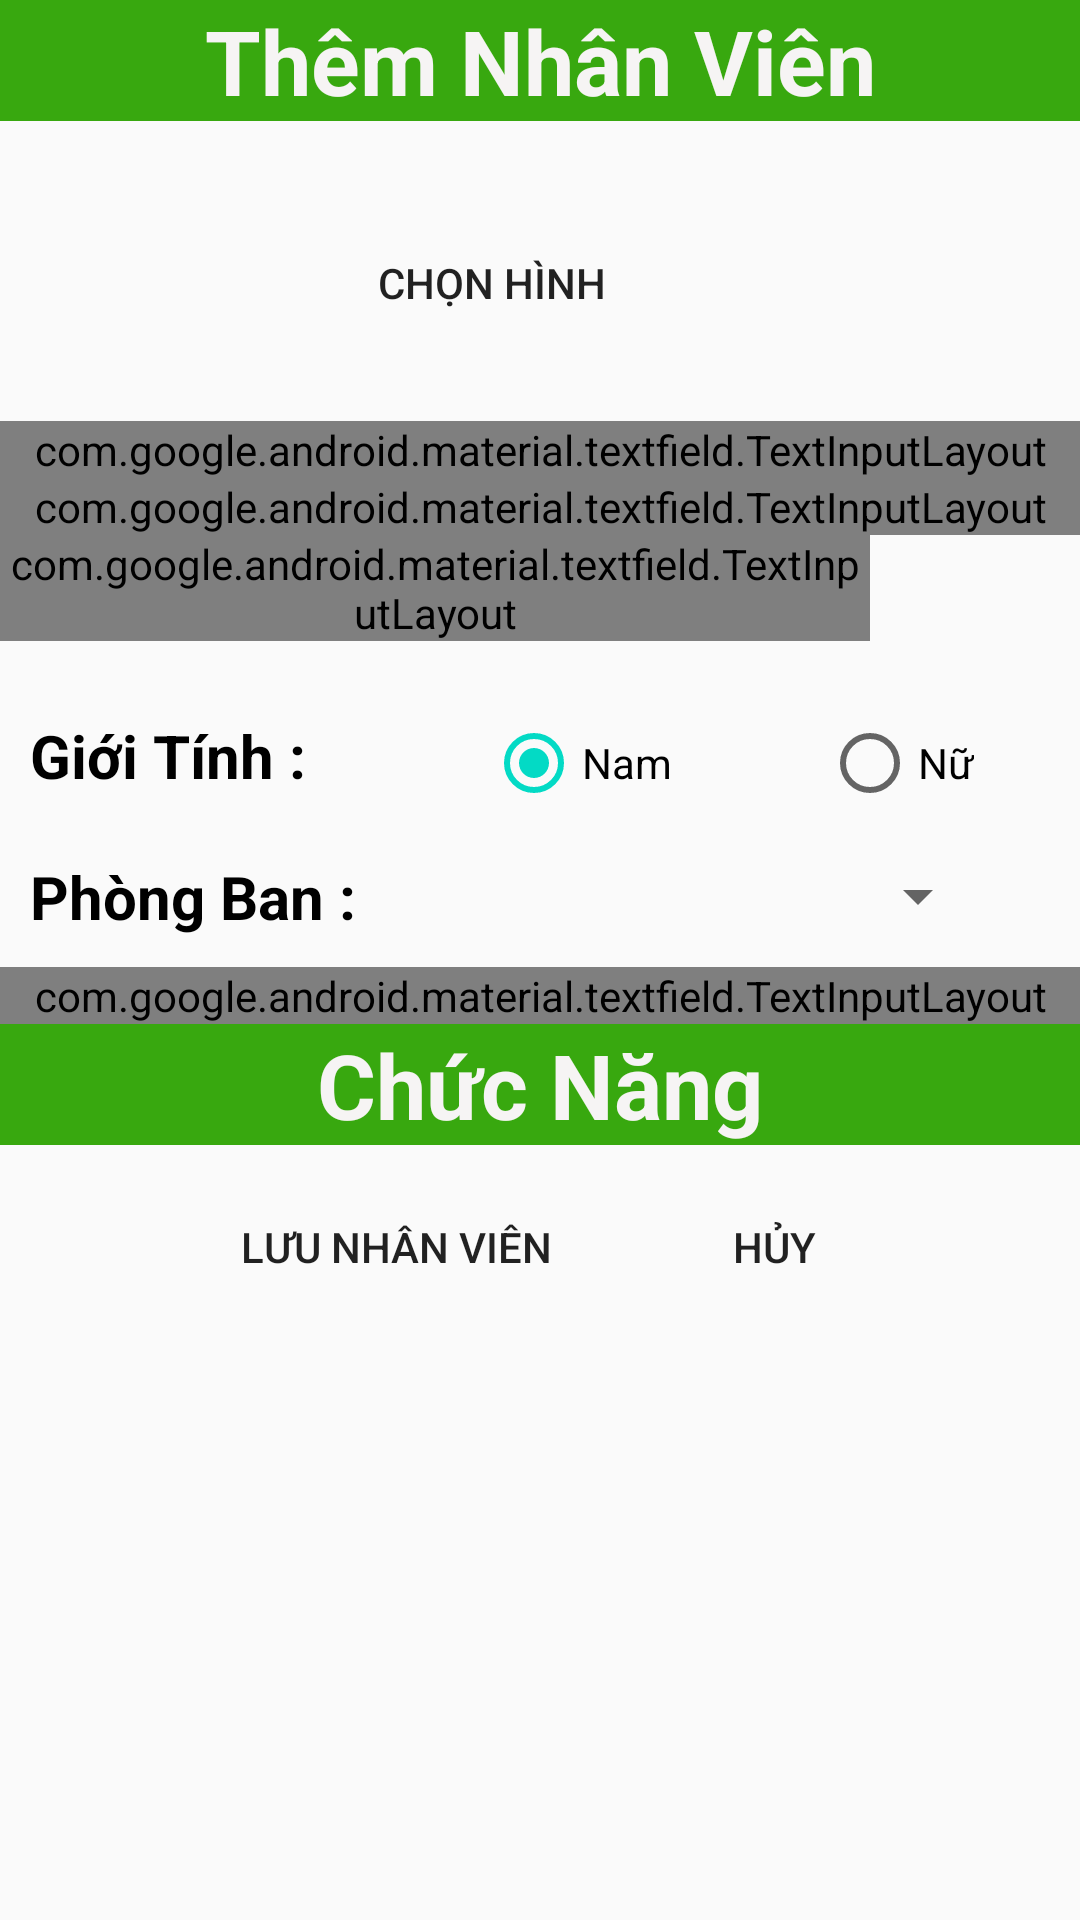

Here is an Android app screen rendered from its layout file. Give the layout XML and the strings, colors and styles it references.
<!-- AndroidManifest.xml: application theme AppTheme -->
<!-- res/layout/them_nhanvien.xml -->
<?xml version="1.0" encoding="utf-8"?>
<LinearLayout xmlns:android="http://schemas.android.com/apk/res/android"
    xmlns:app="http://schemas.android.com/apk/res-auto"
    xmlns:tools="http://schemas.android.com/tools"
    android:layout_width="match_parent"
    android:layout_height="match_parent"
    android:orientation="vertical"
    tools:context=".GiaoDien.NhanVien.ThemNhanVien">
    <TextView
       style="@style/tieude"
        android:text="@string/themnhanvien"/>


    <LinearLayout
        style="@style/linerlayout">
        <ImageView
            android:layout_width="100dp"
            android:layout_height="100dp"
            android:background="@drawable/camera"
            android:id="@+id/imgHinhDaiDien" />
        <Button
            android:text="Chọn Hình"
            android:layout_marginLeft="20dp"
            android:layout_marginTop="30dp"
            android:layout_width="wrap_content"
            android:layout_height="wrap_content"
            android:id="@+id/btnChonHinh"
            android:background="@drawable/custom_button1"

            />
    </LinearLayout>

    <com.google.android.material.textfield.TextInputLayout
        android:id="@+id/txtILMaNhanVien"
        app:boxStrokeColor="#29DD0A"
        style="@style/Widget.MaterialComponents.TextInputLayout.OutlinedBox"
        android:layout_width="match_parent"
        android:layout_height="wrap_content"
        >

        <com.google.android.material.textfield.TextInputEditText
            android:id="@+id/txtMaNhanVien"
            style="@style/edittext"
            android:inputType="text"
            android:hint="@string/manhanvien"
            />

    </com.google.android.material.textfield.TextInputLayout>

    <com.google.android.material.textfield.TextInputLayout
        android:id="@+id/txtILTenNhanVien"
        app:boxStrokeColor="#29DD0A"
        style="@style/Widget.MaterialComponents.TextInputLayout.OutlinedBox"
        android:layout_width="match_parent"
        android:layout_height="wrap_content"
        >

        <com.google.android.material.textfield.TextInputEditText
            android:id="@+id/txtTenNhanVien"
            style="@style/edittext"
            android:inputType="textPersonName"
            android:hint="@string/tennhanvien"
            />

    </com.google.android.material.textfield.TextInputLayout>

    <LinearLayout
        style="@style/linerlayout">
        <com.google.android.material.textfield.TextInputLayout
            android:id="@+id/txtILNgaySinh"
            app:boxStrokeColor="#29DD0A"
            style="@style/Widget.MaterialComponents.TextInputLayout.OutlinedBox"
            android:layout_width="wrap_content"
            android:layout_weight="1"
            android:layout_height="wrap_content"
            >

            <com.google.android.material.textfield.TextInputEditText
                android:id="@+id/txtNgaySinh"
                style="@style/edittext"
                android:hint="@string/ngaysinh"

                android:inputType="date"
                />

        </com.google.android.material.textfield.TextInputLayout>
        <Button
            style="@style/buttonDay"
            android:id="@+id/btnDay"
            android:background="@drawable/ngay"
            />
    </LinearLayout>
    <RadioGroup
       style="@style/groupButTon">
        <TextView
            style="@style/textview1"
            android:text="@string/gioitinh"
            />
        <RadioButton
            style="@style/rad"
            android:id="@+id/radNam"
            android:text="@string/nam"
            android:checked="true"/>
        <RadioButton
            style="@style/rad"
            android:id="@+id/radNu"
            android:text="@string/nu"/>
    </RadioGroup>
    <LinearLayout
        style="@style/linerlayout">
        <TextView
            style="@style/textview1"
            android:text="@string/phongban"/>
    <Spinner
        style="@style/spin"

        android:id="@+id/spPhongBan"/>
    </LinearLayout>



        <com.google.android.material.textfield.TextInputLayout
            android:id="@+id/txtILHeSoLuong"
            app:boxStrokeColor="#29DD0A"
            style="@style/Widget.MaterialComponents.TextInputLayout.OutlinedBox"
            android:layout_width="match_parent"
            android:layout_height="wrap_content"
            >

            <com.google.android.material.textfield.TextInputEditText
                android:id="@+id/txtHeSoLuong"
                style="@style/edittext"
                android:inputType="number"
                android:hint="@string/hesoluong"


                />

        </com.google.android.material.textfield.TextInputLayout>


    <TextView
        style="@style/tieude"
        android:text="@string/chucnang"/>
    <LinearLayout
        style="@style/linerlayout3"
       >
        <Button
            style="@style/buttonluu"
            android:id="@+id/btnSuaNhanVien"
            android:text="@string/luunhanvien"
            android:background="@drawable/custom_button4"
            />
        <Button
            style="@style/buttonhuy"
            android:id="@+id/btnThoat"
            android:text="@string/thoat"
            android:background="@drawable/custom_button4"
            />
    </LinearLayout>
</LinearLayout>
<!-- resources referenced by this layout -->
<resources>
  <string name="chucnang">Chức Năng</string>
  <string name="gioitinh">Giới Tính :</string>
  <string name="hesoluong">Hệ Số Lương : </string>
  <string name="luunhanvien">Lưu Nhân Viên</string>
  <string name="manhanvien">Mã Nhân Viên : </string>
  <string name="nam">Nam</string>
  <string name="ngaysinh">Ngày Sinh : </string>
  <string name="nu">Nữ</string>
  <string name="phongban">Phòng Ban : </string>
  <string name="tennhanvien">Tên Nhân Viên : </string>
  <string name="themnhanvien">Thêm Nhân Viên</string>
  <string name="thoat">Hủy</string>
  <style name="buttonDay">
          <item name="android:layout_width">50sp</item>
          <item name="android:layout_height">50sp</item>
          <item name="android:layout_marginRight">20sp</item>
      </style>
  <style name="buttonhuy">
          <item name="android:layout_width">wrap_content</item>
          <item name="android:layout_height">wrap_content</item>
          <item name="android:layout_marginLeft">30sp</item>
      </style>
  <style name="buttonluu">
          <item name="android:layout_width">wrap_content</item>
          <item name="android:layout_height">wrap_content</item>
          <item name="android:layout_marginLeft">70sp</item>
      </style>
  <style name="edittext">
          <item name="android:layout_width">match_parent</item>
          <item name="android:layout_height">wrap_content</item>
      </style>
  <style name="groupButTon">
          <item name="android:layout_width">match_parent</item>
          <item name="android:orientation">horizontal</item>
          <item name="android:layout_height">wrap_content</item>
      </style>
  <style name="linerlayout">
          <item name="android:layout_width">match_parent</item>
          <item name="android:layout_height">wrap_content</item>
          <item name="android:orientation">horizontal</item>
  
      </style>
  <style name="linerlayout3">
          <item name="android:layout_width">match_parent</item>
          <item name="android:layout_height">wrap_content</item>
          <item name="android:orientation">horizontal</item>
          <item name="android:padding">10dp</item>
  
      </style>
  <style name="rad">
          <item name="android:layout_width">wrap_content</item>
          <item name="android:layout_height">wrap_content</item>
          <item name="android:layout_marginLeft">50sp</item>
      </style>
  <style name="spin">
          <item name="android:layout_width">match_parent</item>
          <item name="android:layout_marginLeft">30sp</item>
          <item name="android:layout_marginRight">30sp</item>
          <item name="android:layout_height">wrap_content</item>
          <item name="android:layout_gravity">center</item>
      </style>
  <style name="textview1">
          <item name="android:layout_width">wrap_content</item>
          <item name="android:layout_height">wrap_content</item>
          <item name="android:textSize">20sp</item>
          <item name="android:textStyle">bold</item>
          <item name="android:textColor">#000</item>
          <item name="android:padding">10dp</item>
          <item name="android:elevation" tools:targetApi="lollipop">5dp</item>
  
  
  
      </style>
  <style name="tieude">
          <item name="android:layout_width">match_parent</item>
          <item name="android:layout_height">wrap_content</item>
          <item name="android:background">#38A80F</item>
          <item name="android:textStyle">bold</item>
          <item name="android:textColor">#F6F4F4</item>
          <item name="android:textSize">30sp</item>
          <item name="android:gravity">center</item>
      </style>
  <style name="AppTheme" parent="Theme.AppCompat.Light.DarkActionBar">
          
          <item name="colorPrimary">@color/colorPrimary</item>
          <item name="colorPrimaryDark">@color/colorPrimaryDark</item>
          <item name="colorAccent">@color/colorAccent</item>
      </style>
  <!-- not gathered from this repository: default colours our renderer supplied (Android Studio template values) -->
  <color name="colorPrimary">#FF6200EE</color>
  <color name="colorPrimaryDark">#FF3700B3</color>
  <color name="colorAccent">#FF03DAC5</color>
</resources>
